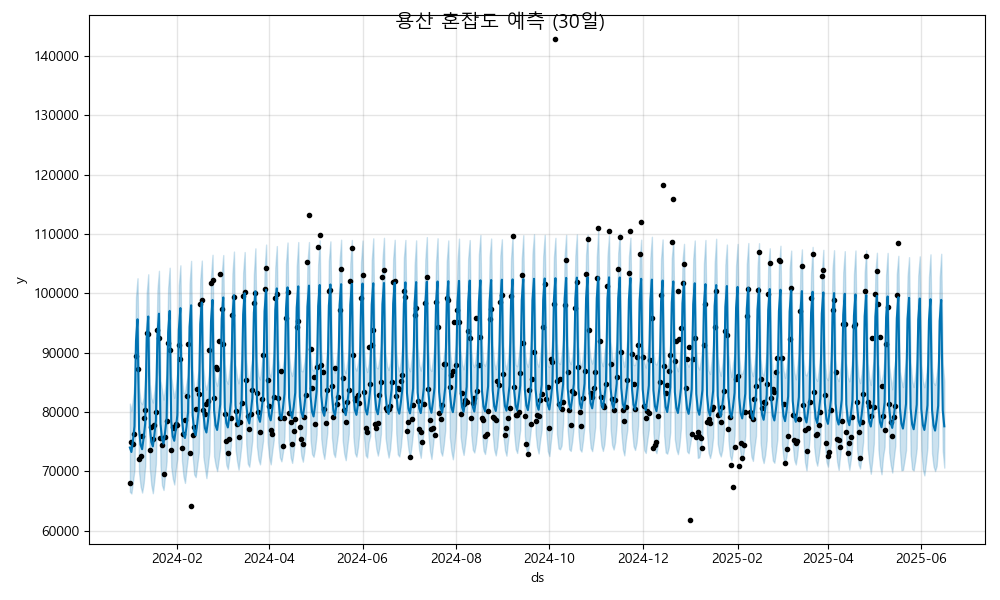

The data file committed next to this chart (first rows):
ds, yhat, yhat_lower, yhat_upper
2024-01-01, 74001, 66547, 81407
2024-01-02, 73246, 66259, 80203
2024-01-03, 75159, 68246, 82233
2024-01-04, 77589, 70230, 84882
2024-01-05, 91989, 84739, 99360
2024-01-06, 95617, 87995, 102535
2024-01-07, 77071, 69806, 84108
2024-01-08, 74473, 67451, 81697
2024-01-09, 73718, 66409, 81322
2024-01-10, 75631, 67942, 82492
2024-01-11, 78061, 70827, 85710
2024-01-12, 92461, 84910, 99994
2024-01-13, 96089, 88731, 103200
2024-01-14, 77543, 70521, 84693
2024-01-15, 74945, 67654, 82410
2024-01-16, 74189, 66305, 81591
2024-01-17, 76103, 68526, 83574
2024-01-18, 78533, 71282, 85997
2024-01-19, 92933, 85899, 100557
2024-01-20, 96561, 89363, 103787
2024-01-21, 78015, 70941, 85301
2024-01-22, 75417, 67647, 83650
2024-01-23, 74661, 66841, 82072
2024-01-24, 76575, 69269, 83987
2024-01-25, 79005, 71663, 86489
2024-01-26, 93405, 85537, 100861
2024-01-27, 97033, 90042, 104306
2024-01-28, 78487, 70758, 86055
2024-01-29, 75889, 68786, 84001
2024-01-30, 75133, 67770, 82375
2024-01-31, 77047, 70330, 84067
2024-02-01, 79476, 72146, 86722
2024-02-02, 93877, 86788, 101373
2024-02-03, 97505, 90543, 104711
2024-02-04, 78959, 71841, 85875
2024-02-05, 76361, 69143, 83193
2024-02-06, 75605, 68036, 83260
2024-02-07, 77519, 70448, 85012
2024-02-08, 79948, 72615, 86316
2024-02-09, 94349, 87181, 101602
2024-02-10, 97977, 90935, 105461
2024-02-11, 79431, 72573, 87116
2024-02-12, 76833, 69478, 84051
2024-02-13, 76077, 69016, 83263
2024-02-14, 77991, 71069, 85543
2024-02-15, 80420, 73089, 87267
2024-02-16, 94821, 87906, 102411
2024-02-17, 98448, 90630, 105511
2024-02-18, 79903, 72441, 87540
2024-02-19, 77298, 70668, 84716
2024-02-20, 76535, 68850, 83771
2024-02-21, 78442, 71050, 85217
2024-02-22, 80865, 73387, 87620
2024-02-23, 95258, 88298, 102844
2024-02-24, 98879, 91577, 106490
2024-02-25, 80326, 72532, 87319
2024-02-26, 77721, 71019, 85121
2024-02-27, 76959, 70038, 84424
2024-02-28, 78865, 71896, 86197
2024-02-29, 81288, 73941, 88441
... 473 more rows
